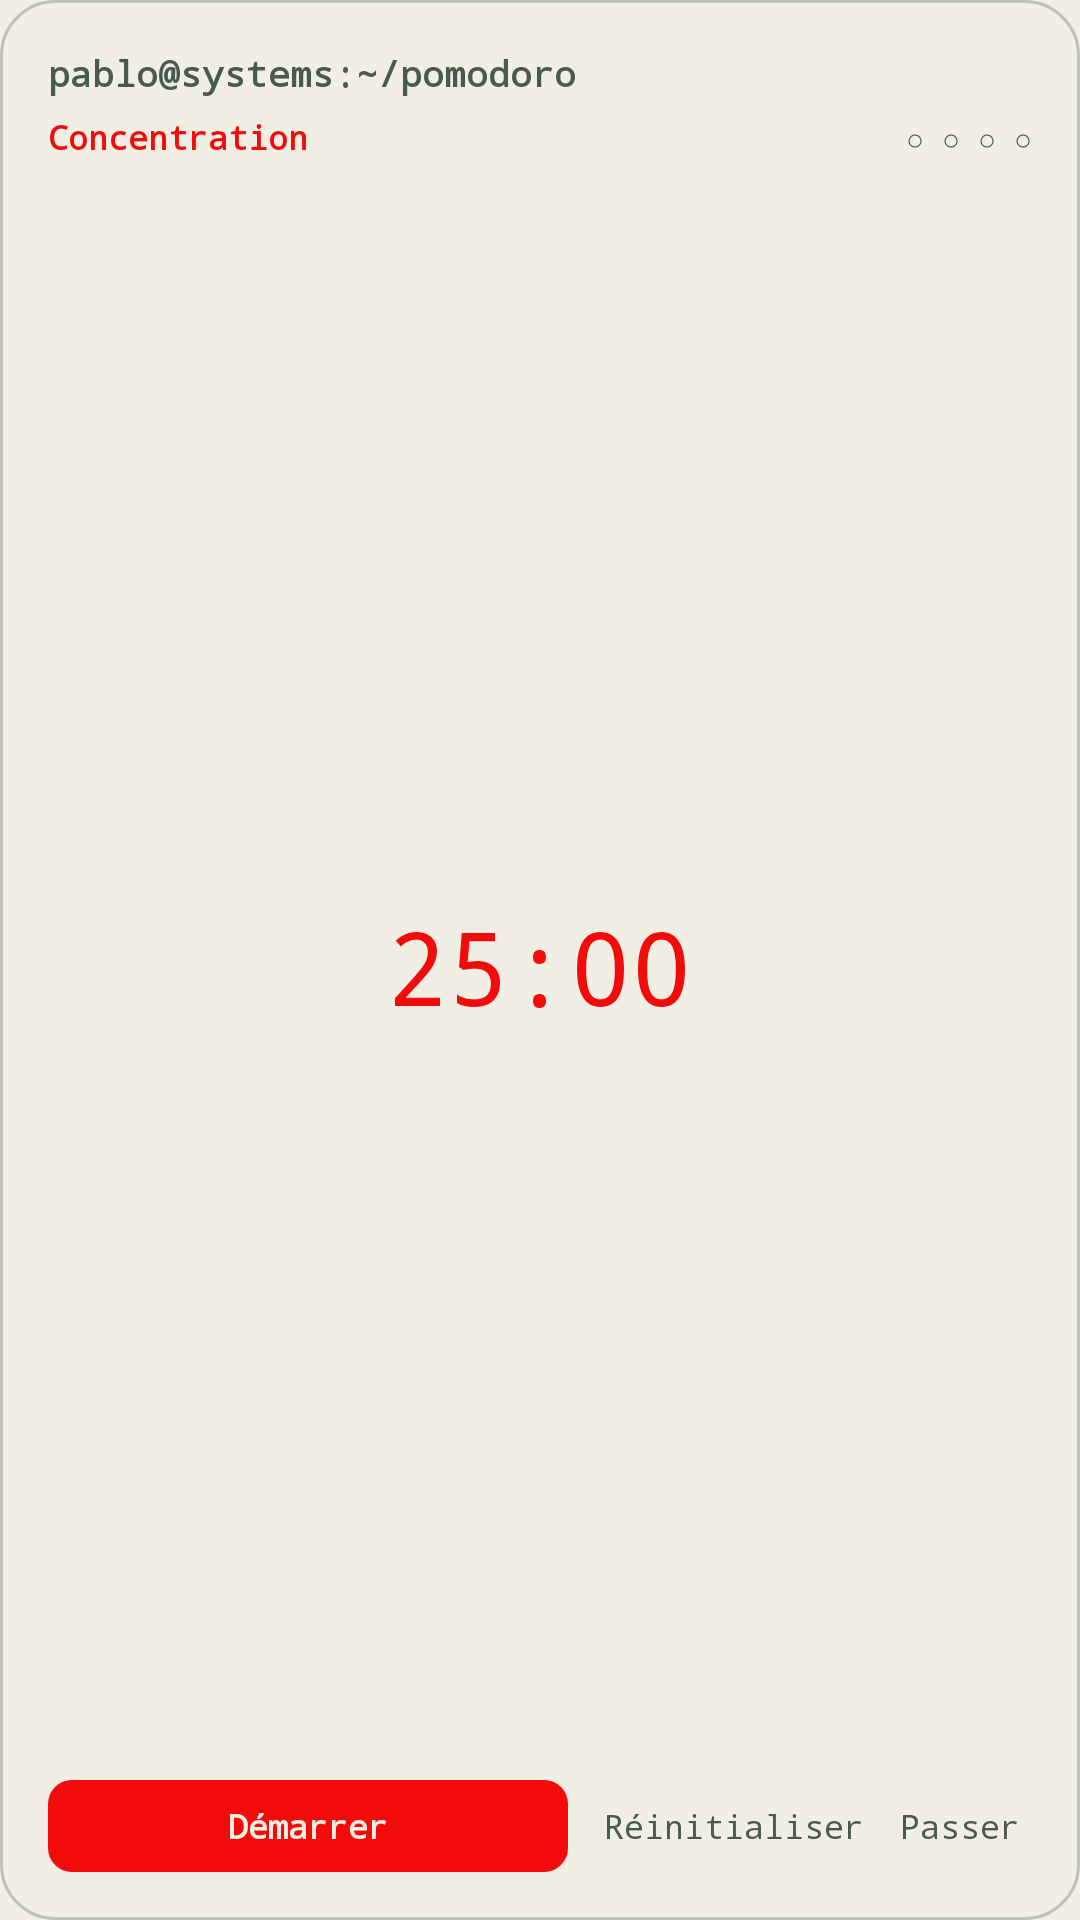

Layout XML and referenced resources for this Android screen:
<!-- AndroidManifest.xml: application theme Theme.Pomodoro -->
<!-- res/layout/widget_pomodoro.xml -->
<?xml version="1.0" encoding="utf-8"?>
<LinearLayout xmlns:android="http://schemas.android.com/apk/res/android"
    android:layout_width="match_parent"
    android:layout_height="match_parent"
    android:background="@drawable/widget_background"
    android:orientation="vertical"
    android:padding="16dp">

    <TextView
        android:id="@+id/widget_prompt"
        android:layout_width="wrap_content"
        android:layout_height="wrap_content"
        android:fontFamily="monospace"
        android:text="@string/widget_prompt"
        android:textColor="@color/widget_sage"
        android:textSize="12sp"
        android:textStyle="bold" />

    <LinearLayout
        android:layout_width="match_parent"
        android:layout_height="wrap_content"
        android:layout_marginTop="6dp"
        android:orientation="horizontal">

        <TextView
            android:id="@+id/widget_phase"
            android:layout_width="wrap_content"
            android:layout_height="wrap_content"
            android:fontFamily="monospace"
            android:text="@string/phase_work"
            android:textColor="@color/widget_phase_work"
            android:textSize="11sp"
            android:textStyle="bold" />

        <TextView
            android:id="@+id/widget_dots"
            android:layout_width="0dp"
            android:layout_height="wrap_content"
            android:layout_weight="1"
            android:fontFamily="monospace"
            android:gravity="end"
            android:text="@string/widget_dots_placeholder"
            android:textColor="@color/widget_sage"
            android:textSize="10sp" />
    </LinearLayout>

    <FrameLayout
        android:layout_width="match_parent"
        android:layout_height="0dp"
        android:layout_weight="1"
        android:layout_marginTop="2dp">

        <Chronometer
            android:id="@+id/widget_chronometer"
            android:layout_width="wrap_content"
            android:layout_height="wrap_content"
            android:layout_gravity="center_horizontal|center_vertical"
            android:fontFamily="monospace"
            android:format="%s"
            android:textColor="@color/widget_phase_work"
            android:textSize="34sp"
            android:visibility="gone" />

        <TextView
            android:id="@+id/widget_time_static"
            android:layout_width="wrap_content"
            android:layout_height="wrap_content"
            android:layout_gravity="center_horizontal|center_vertical"
            android:fontFamily="monospace"
            android:text="@string/widget_time_placeholder"
            android:textColor="@color/widget_phase_work"
            android:textSize="34sp" />
    </FrameLayout>

    <LinearLayout
        android:layout_width="match_parent"
        android:layout_height="wrap_content"
        android:layout_marginTop="4dp"
        android:orientation="horizontal">

        <TextView
            android:id="@+id/widget_toggle"
            android:layout_width="0dp"
            android:layout_height="wrap_content"
            android:layout_weight="1"
            android:background="@drawable/widget_action_background"
            android:fontFamily="monospace"
            android:gravity="center"
            android:paddingTop="8dp"
            android:paddingBottom="8dp"
            android:text="@string/action_start"
            android:textColor="@color/widget_accent_text"
            android:textSize="11sp"
            android:textStyle="bold" />

        <TextView
            android:id="@+id/widget_reset"
            android:layout_width="wrap_content"
            android:layout_height="wrap_content"
            android:fontFamily="monospace"
            android:gravity="center"
            android:paddingStart="12dp"
            android:paddingTop="8dp"
            android:paddingEnd="12dp"
            android:paddingBottom="8dp"
            android:text="@string/action_reset"
            android:textColor="@color/widget_sage"
            android:textSize="11sp" />

        <TextView
            android:id="@+id/widget_skip"
            android:layout_width="wrap_content"
            android:layout_height="wrap_content"
            android:fontFamily="monospace"
            android:gravity="center"
            android:paddingTop="8dp"
            android:paddingEnd="4dp"
            android:paddingBottom="8dp"
            android:text="@string/action_skip"
            android:textColor="@color/widget_sage"
            android:textSize="11sp" />
    </LinearLayout>
</LinearLayout>
<!-- resources referenced by this layout -->
<resources>
  <color name="widget_accent_text">#FFF1EEE3</color>
  <color name="widget_phase_work">#FFF20B0B</color>
  <color name="widget_sage">#FF4B5A50</color>
  <!-- drawable widget_action_background (drawable) -->
  <?xml version="1.0" encoding="utf-8"?>
  <shape xmlns:android="http://schemas.android.com/apk/res/android"
      android:shape="rectangle">
      <solid android:color="@color/widget_accent" />
      <corners android:radius="8dp" />
  </shape>
  <!-- drawable widget_background (drawable) -->
  <?xml version="1.0" encoding="utf-8"?>
  <shape xmlns:android="http://schemas.android.com/apk/res/android"
      android:shape="rectangle">
      <solid android:color="@color/widget_bg" />
      <corners android:radius="18dp" />
      <stroke
          android:width="1dp"
          android:color="@color/widget_border" />
  </shape>
  <string name="action_reset">Réinitialiser</string>
  <string name="action_skip">Passer</string>
  <string name="action_start">Démarrer</string>
  <string name="phase_work">Concentration</string>
  <string name="widget_dots_placeholder">○ ○ ○ ○</string>
  <string name="widget_prompt">pablo@systems:~/pomodoro</string>
  <string name="widget_time_placeholder">25:00</string>
  <style name="Theme.Pomodoro" parent="android:Theme.Material.Light.NoActionBar">
          <item name="android:windowBackground">@color/window_background</item>
      </style>
  <color name="widget_accent">#FFF20B0B</color>
  <color name="widget_bg">#FFF1EEE3</color>
  <color name="widget_border">#4D4B5A50</color>
  <color name="window_background">#FFF1EEE3</color>
</resources>
